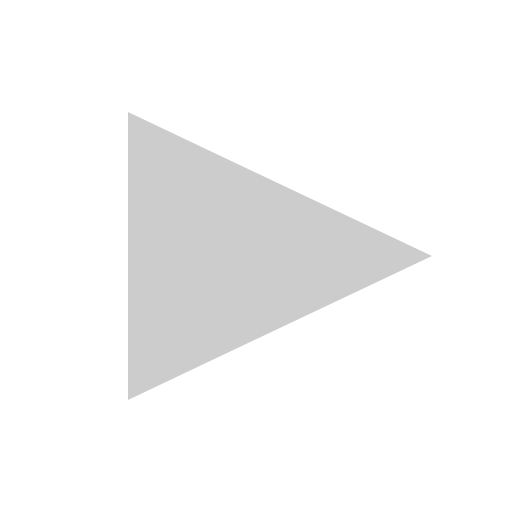
t = 0.00 s
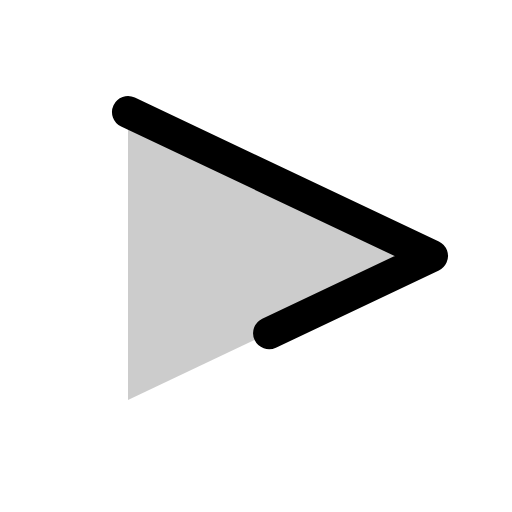
t = 0.38 s
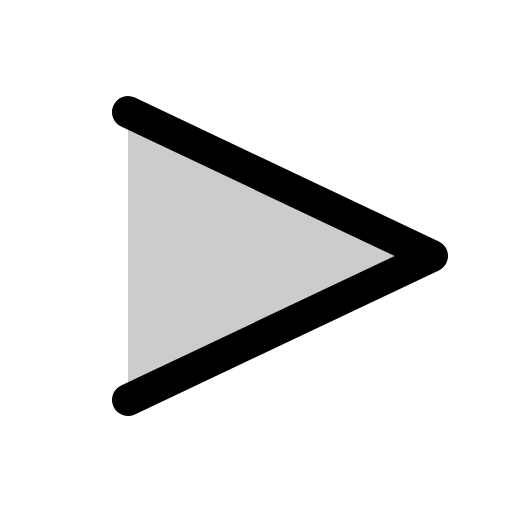
t = 1.13 s
t = 1.50 s: frame unchanged from t = 1.13 s, image omitted
t = 1.88 s: frame unchanged from t = 1.13 s, image omitted
t = 2.63 s: frame unchanged from t = 1.13 s, image omitted

The animated SVG that drew these frames (rendered in a browser with its animation timeline set to each time). Animation: 1 CSS @keyframes rule; one cycle of 3.00 s, repeats indefinitely.

<svg xmlns="http://www.w3.org/2000/svg" viewBox="0 0 256 256">
  <style>
    .draw-line {
      stroke-dasharray: 2000;
      stroke-dashoffset: 0;
    }
    svg:hover .draw-line {
      animation: phosphor-draw-in 3s ease-in-out infinite alternate;
    }
    @keyframes phosphor-draw-in {
      0%   { stroke-dashoffset: 2000; }
      50%  { stroke-dashoffset: 0; }
      100% { stroke-dashoffset: 0; }
    }
  </style><rect width="256" height="256" fill="none"/><polygon points="64 56 216 128 64 200 64 56" opacity="0.2"/><polyline points="64 56 216 128 64 200" fill="none" stroke="currentColor" stroke-linecap="round" stroke-linejoin="round" stroke-width="16" class="draw-line"/></svg>
